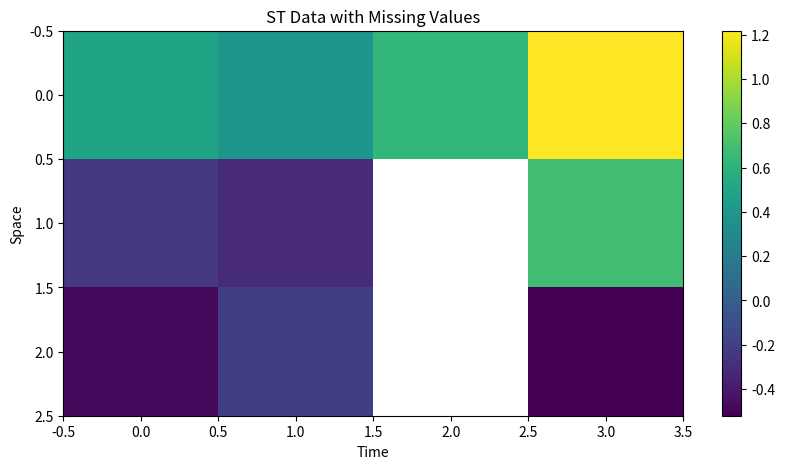
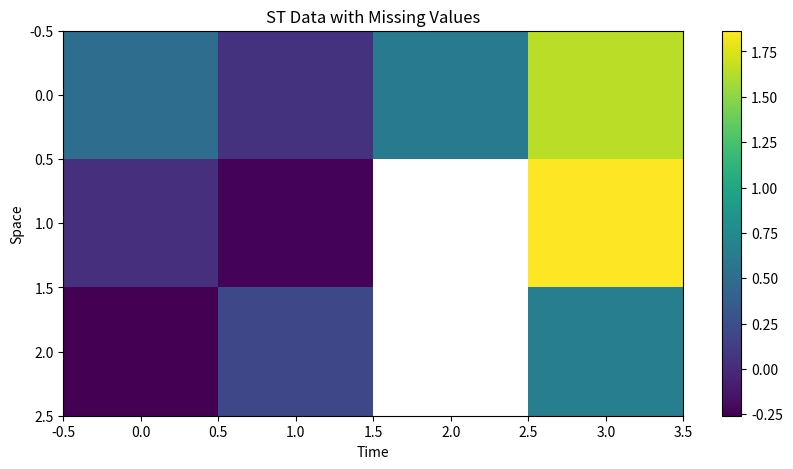

Python code for these plots, in order:
import pandas as pd
import matplotlib.pyplot as plt
import numpy as np
from scipy.special import kv, gamma
from scipy.spatial.distance import cdist
from scipy.linalg import cholesky



class GP():
    def __init__(self, num_nodes, seq_len):
        self.num_nodes = num_nodes
        self.seq_len = seq_len

       
    def matern_covariance(self, x1, x2, length_scale=1.0, nu=0.5, sigma=1.0):
        dist = np.linalg.norm(x1 - x2)
        if dist == 0:
            return sigma ** 2
        coeff1 = (2 ** (1 - nu)) / gamma(nu)
        coeff2 = (np.sqrt(2 * nu) * dist) / length_scale
        return sigma ** 2 * coeff1 * (coeff2 ** nu) * kv(nu, coeff2)


    def generate_st_data(self, s_l=1, s_nu=0.5, t_l=5, t_nu=0.5, s_sigma=1, t_sigma=1, seed=42):

        seq_len = self.seq_len
        num_nodes = self.num_nodes

        rng = np.random.RandomState(seed)

        time_coords = np.arange(0, seq_len)
        space_coords = np.random.rand(num_nodes, 2)
        

        # create the temporal covariance matrix
        var_temporal = np.zeros((seq_len, seq_len))
        for i in range(seq_len):
            for j in range(seq_len):
                var_temporal[i, j] = self.matern_covariance(time_coords[i], time_coords[j], t_l, t_nu, t_sigma)

        # create the spatial covariance matrix
        var_spatial = np.zeros((num_nodes, num_nodes))
        for i in range(num_nodes):
            for j in range(num_nodes):
                var_spatial[i, j] = self.matern_covariance(space_coords[i, :], space_coords[j, :], s_l, s_nu, s_sigma)

        L_spatial = cholesky(var_spatial + 1e-6 * np.eye(num_nodes), lower=True)
        L_temporal = cholesky(var_temporal + 1e-6 * np.eye(seq_len), lower=True)

        eta = rng.normal(0, 1, num_nodes * seq_len)
        L_spatial_temporal = np.kron(L_spatial, L_temporal)
        y = np.einsum('ij, j->i', L_spatial_temporal, eta)
        y_st = y.reshape(num_nodes, seq_len)

        return y_st, space_coords, time_coords
    
    def generate_st_data_with_missing_values(self, s_l=5, s_nu=0.5, t_l=5, t_nu=0.5, s_sigma=1, t_sigma=1, missing_rate=0.1, seed=42):
        rng = np.random.RandomState(seed)
        y_st, space_coords, time_coords = self.generate_st_data(s_l, s_nu, t_l, t_nu, s_sigma, t_sigma, seed)
        mask_st = rng.choice([0, 1], size=(self.num_nodes, self.seq_len), p=[missing_rate, 1 - missing_rate])
        y_st_missing = y_st.copy()
        y_st_missing[mask_st == 0] = np.nan
        return y_st, y_st_missing, mask_st, space_coords, time_coords

    

if __name__ == "__main__":
    num_nodes = 3
    seq_len = 4
    gp = GP(num_nodes, seq_len)
    
    
    # generate data with strong temporal correlation and weak spatial correlation
    y_st, y_st_missing, mask_st, space_coords, time_coords = gp.generate_st_data_with_missing_values(t_l=10, s_l=0.1)

    # Plot the data
    plt.figure(figsize=(10, 5))
    plt.imshow(y_st_missing, aspect='auto')
    plt.colorbar()
    plt.title('ST Data with Missing Values')
    plt.xlabel('Time')
    plt.ylabel('Space')
    plt.show()

     # generate data with weak temporal correlation and strong spatial correlation
    y_st, y_st_missing, mask_st, space_coords, time_coords = gp.generate_st_data_with_missing_values(t_l=1, s_l=1.2)

    # Plot the data
    plt.figure(figsize=(10, 5))
    plt.imshow(y_st_missing, aspect='auto')
    plt.colorbar()
    plt.title('ST Data with Missing Values')
    plt.xlabel('Time')
    plt.ylabel('Space')
    plt.show()

    